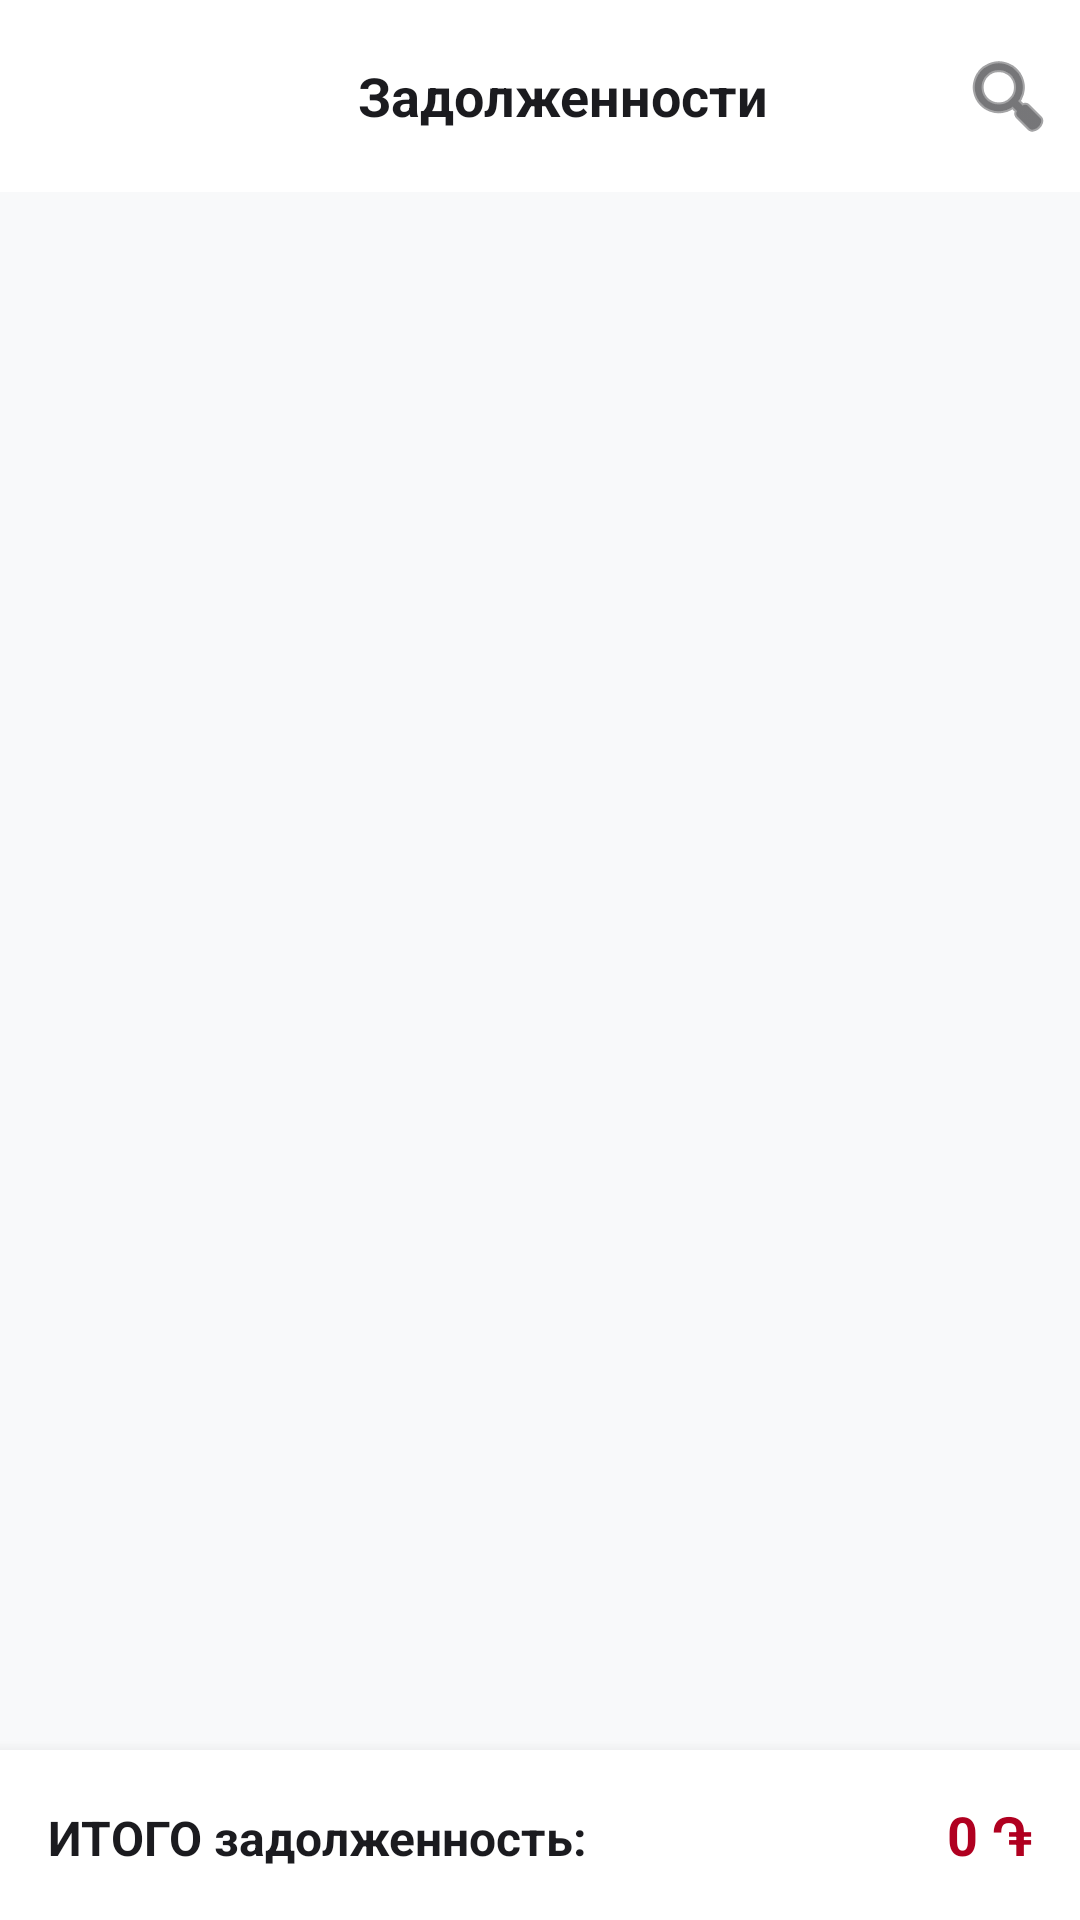

Produce the Android XML layout that renders to this screen, including the resource entries it uses.
<!-- AndroidManifest.xml: application theme Theme.SellionMobile -->
<!-- res/layout/fragment_debts.xml -->
<?xml version="1.0" encoding="utf-8"?>
<LinearLayout xmlns:android="http://schemas.android.com/apk/res/android"
    xmlns:app="http://schemas.android.com/apk/res-auto"
    android:layout_width="match_parent"
    android:layout_height="match_parent"
    android:orientation="vertical"
    android:background="#F8F9FA">

    
    <androidx.appcompat.widget.Toolbar
        android:layout_width="match_parent"
        android:layout_height="?attr/actionBarSize"
        android:background="#FFFFFF"
        android:elevation="4dp">

        <RelativeLayout
            android:layout_width="match_parent"
            android:layout_height="match_parent">

            <ImageButton
                android:id="@+id/btnBackDebts"
                android:layout_width="48dp"
                android:layout_height="48dp"
                android:layout_alignParentStart="true"
                android:layout_centerVertical="true"
                android:background="?attr/selectableItemBackgroundBorderless"
                android:src="@drawable/ic_back" />

            <TextView
                android:layout_width="wrap_content"
                android:layout_height="wrap_content"
                android:layout_centerInParent="true"
                android:text="Задолженности"
                android:textColor="#1B1B1F"
                android:textSize="18sp"
                android:textStyle="bold" />

            
            <ImageButton
                android:id="@+id/btnOpenSearchDebts"
                android:layout_width="48dp"
                android:layout_height="48dp"
                android:layout_alignParentEnd="true"
                android:layout_centerVertical="true"
                android:background="?attr/selectableItemBackgroundBorderless"
                android:src="@android:drawable/ic_menu_search"
                app:tint="#1B1B1F" />

        </RelativeLayout>
    </androidx.appcompat.widget.Toolbar>

    
    <LinearLayout
        android:id="@+id/layoutSearchFieldsDebts"
        android:layout_width="match_parent"
        android:layout_height="wrap_content"
        android:orientation="vertical"
        android:background="#FFFFFF"
        android:padding="12dp"
        android:elevation="2dp"
        android:visibility="gone">

        <RelativeLayout
            android:layout_width="match_parent"
            android:layout_height="wrap_content"
            android:layout_marginBottom="8dp">

            <TextView
                android:layout_width="wrap_content"
                android:layout_height="wrap_content"
                android:text="Поиск задолженности"
                android:textStyle="bold"
                android:textColor="#757575"/>

            <ImageButton
                android:id="@+id/btnCloseSearchDebts"
                android:layout_width="32dp"
                android:layout_height="32dp"
                android:layout_alignParentEnd="true"
                android:background="?attr/selectableItemBackgroundBorderless"
                android:src="@android:drawable/ic_menu_close_clear_cancel"
                app:tint="#FF5252" />
        </RelativeLayout>

        <EditText
            android:id="@+id/etSearchNameDebts"
            android:layout_width="match_parent"
            android:layout_height="50dp"
            android:hint="Имя магазина или Владелец"
            android:inputType="text"
            android:background="@android:drawable/editbox_background"
            android:padding="10dp"
            android:textSize="14sp"
            android:layout_marginBottom="12dp"/>

        <Button
            android:id="@+id/btnExecuteSearchDebts"
            android:layout_width="match_parent"
            android:layout_height="wrap_content"
            android:text="Найти"
            android:backgroundTint="#1B1B1F"
            android:textColor="#FFFFFF" />
    </LinearLayout>

    <androidx.recyclerview.widget.RecyclerView
        android:id="@+id/recyclerDebts"
        android:layout_width="match_parent"
        android:layout_height="0dp"
        android:layout_weight="1"
        android:padding="8dp" />

    
    <LinearLayout
        android:layout_width="match_parent"
        android:layout_height="wrap_content"
        android:orientation="horizontal"
        android:background="#FFFFFF"
        android:padding="16dp"
        android:elevation="8dp">

        <TextView
            android:layout_width="0dp"
            android:layout_height="wrap_content"
            android:layout_weight="1"
            android:text="ИТОГО задолженность:"
            android:textStyle="bold"
            android:textSize="16sp"
            android:textColor="#1B1B1F" />

        <TextView
            android:id="@+id/tvTotalDebtSum"
            android:layout_width="wrap_content"
            android:layout_height="wrap_content"
            android:text="0 ֏"
            android:textStyle="bold"
            android:textSize="18sp"
            android:textColor="#B00020" />
    </LinearLayout>

</LinearLayout>
<!-- resources referenced by this layout -->
<resources>
  <style name="Theme.SellionMobile" parent="Base.Theme.SellionMobile" />
  <style name="Base.Theme.SellionMobile" parent="Theme.Material3.DayNight.NoActionBar">
          
          <item name="android:fitsSystemWindows">true</item>
  
          
          <item name="android:windowLightStatusBar">true</item>
  
          
          <item name="android:statusBarColor">@android:color/transparent</item>
          <item name="android:navigationBarColor">@android:color/transparent</item>
  
          
          <item name="bottomSheetDialogTheme">@style/CustomBottomSheetDialogTheme</item>
      </style>
  <style name="CustomBottomSheetDialogTheme" parent="Theme.Material3.DayNight.BottomSheetDialog">
          <item name="enableEdgeToEdge">false</item>
          <item name="paddingBottomSystemWindowInsets">false</item>
          <item name="bottomSheetStyle">@style/CustomBottomSheetStyle</item>
      </style>
  <style name="CustomBottomSheetStyle" parent="Widget.Material3.BottomSheet">
          <item name="paddingBottomSystemWindowInsets">false</item>
      </style>
</resources>
